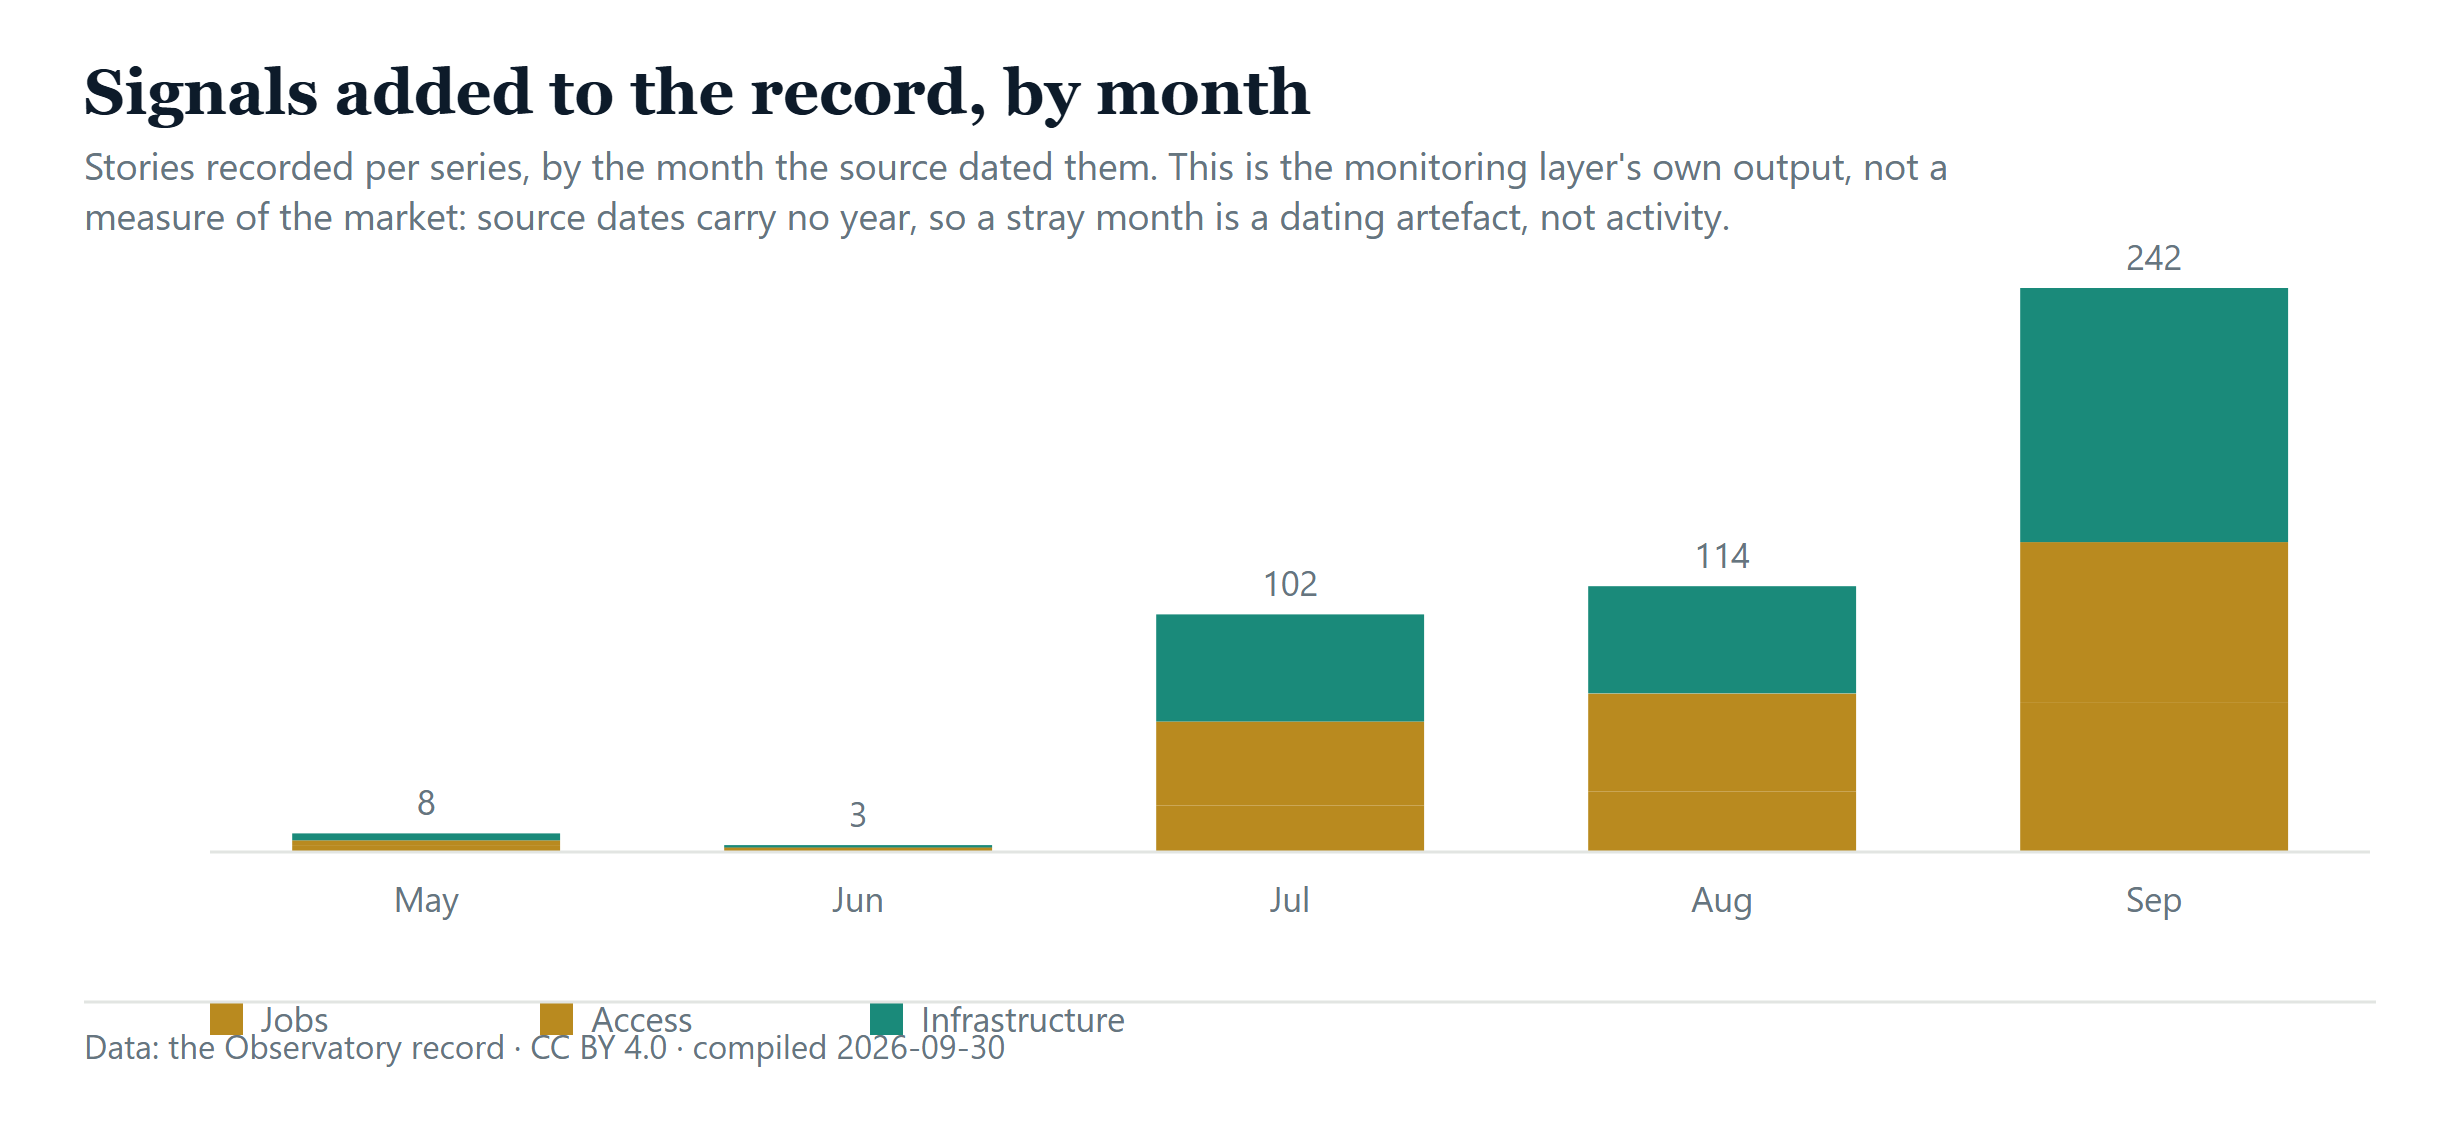

Source data for this figure (header and first rows):
Month 2026, Jobs, Access, Infrastructure, Total
May, 3, 2, 3, 8
Jun, 0, 2, 1, 3
Jul, 20, 36, 46, 102
Aug, 26, 42, 46, 114
Sep, 64, 69, 109, 242
